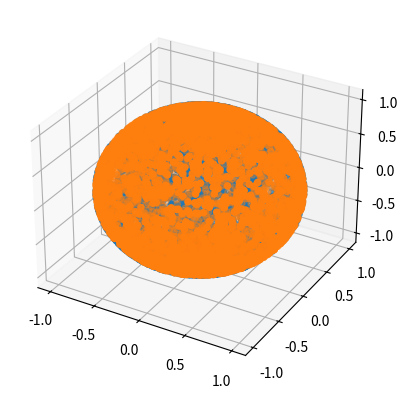

Write Python code to recreate this figure.
import numpy as np
import matplotlib.pyplot as plt


def plot_on_sphere(rng, num_samples):
    #theta = rng(num_samples) * np.pi
    #phi = rng(num_samples) * np.pi * 2.     
    theta = np.arccos(1. - 2*rng(num_samples))
    phi = 2.*np.pi*rng(num_samples)
    
    x = np.cos(theta) * np.sin(phi)
    y = np.sin(theta) * np.sin(phi)
    z = np.cos(phi)
    
    fig = plt.figure()
    ax = fig.add_subplot(projection='3d')
    ax.scatter(x, y, z)

    theta = rng(num_samples) * np.pi
    phi = rng(num_samples) * np.pi * 2.  

    x = np.cos(theta) * np.sin(phi)
    y = np.sin(theta) * np.sin(phi)
    z = np.cos(phi)

    ax.scatter(x, y, z)
    plt.show()


def compare_rng():
    plot_on_sphere(np.random.rand, 5000)


def main():
    compare_rng()


if __name__ == '__main__':
    main()        
